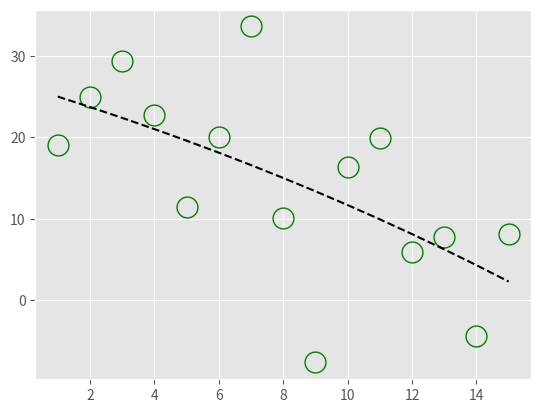

Here is the Python script that generated this plot:
import matplotlib.pyplot as plt
import numpy as np
from scipy.optimize import curve_fit

y = [19.1,25,29.4,22.7,11.5,20.1,33.6,10.1,-7.6,16.4,19.9,5.9,7.8,-4.4,8.1]
plt.style.use('ggplot')
def exp_model(x, a, b, c):
    return a - (b * np.exp(-x / c))
x_model=[]
x = 1  # start of the graph
model = {} # decay constants
for n in y:
    x_model.append(x)
    plt.plot(x, n, 'o', markeredgecolor='g', markersize=15, fillstyle='none')
    x += 1

a_0 = np.mean(y[:5]) # final value exponential function moves towards
print("a_o: ",a_0)
c_0 = 1 # the decay constant
b_0 = (y[0] - a_0) # the magnitude of adaptation
print("b_o: ",b_0)
x_norm = (np.array(x_model) - x_model[0]) / (x_model[-1] - x_model[0])
popt, pcov = curve_fit(exp_model, x_norm, y, p0=(a_0, b_0, c_0))
c_ori = (x_model[-1] - x_model[0]) * popt[2]
print("c_ori: ",c_ori)
plt.plot(x_model, exp_model(x_norm, *popt), color='black', linestyle="dashed")



#     print("X_model: ",x_model)
#     x += 5 #space between stages
#     plt.vlines(x, -100, 100, colors='gray')
#     x += 5  # space between stages
#     if st in ['prism_u','prism_o','after_u', 'after_o']: #exp3
#     #if st in ['prism','after_u','after_o'] #exp2:
#         x_norm = (np.array(x_model) - x_model[0]) / (x_model[-1] - x_model[0])  # normalized
#         a_0 = np.mean(y_values[-5:-1]) # final value exponential function moves towards
#         print("a_o: ",a_0)
#         c_0 = 1 # the decay constant
#         b_0 = (y_values[0] - a_0) # the magnitude of adaptation
#         print("b_o: ",b_0)
#         print("Exp model: ", x_model)
#         popt, pcov = curve_fit(exp_model, move_to_zero(120,x_norm), y_values, p0=(a_0, b_0, c_0))
#         plt.plot(x_model, exp_model(x_norm, *popt), color='black',linestyle="dashed")
#         print()
#         c_ori = (x_model[-1] - x_model[0]) * popt[2]
#         print("c_ori: ", c_ori, "\n")
#         model[st] = (popt[0], popt[1], c_ori)
#         print(f"{popt[0]:.1f}{'-+'[popt[1]>0]}{abs(popt[1]):.1f}e(-t/{c_ori:.1f})",)
#
#
# #
# #
# plt.axhline(y=0, color='gray')
# plt.ylim(-100, 100)
# plt.ylabel('HORIZONTAL DISPLACEMENT (cm)', fontsize=22)
# xlabel = '$TIME \longrightarrow$\n'
# models =['prism_u','prism_o','after_u', 'after_o'] #exp3
# #models =['prism','after_u', 'after_o'] #Exp 2
# for s in models:
#     m = model[s]
#     xlabel+=f"${m[0]:.1f}{'-+'[m[1]>0]}{abs(m[1]):.1f}e(-t/{m[2]:.1f})$  "
# #Experiment 3
# plt.xlabel(xlabel, fontsize=22)
# plt.yticks(fontsize=20)
# plt.xticks([])
# plt.text(-5, -90, '$BEFORE_u$', fontsize=20)
# plt.text(37, -90, '$BEFORE_o$', fontsize=20)
# plt.text(95, -90, '$PRISMS_u$', fontsize=20)
# plt.text(185, -90, '$PRISMS_o$', fontsize=20)
# plt.text(260, -90, '$AFTER_u$', fontsize=20)
# plt.text(300, -90, '$AFTER_o$', fontsize=20)
# plt.title(f'SUBJECT {subject + 1} {file}', fontsize=22)
# #plt.title('MEDIAN', fontsize=22)
#
# #PC standard deviation of the 8 throws before googles
# PC_1 = np.std(exp_data[subject][stage[0]])
# PC_2 = np.std(exp_data[subject][stage[1]])
# plt.text(-5, 90, f'$PC = {PC_1:.1f}$', fontsize=20)
# plt.text(37, 90, f'$PC = {PC_2:.1f}$', fontsize=20)
# plt.text(95, 90, f'$AC = {model[stage[2]][2]:.1f}$', fontsize=20)
# plt.text(185, 90, f'$AC = {model[stage[3]][2]:.1f}$', fontsize=20)
# plt.text(260, 90, f'$AC = {model[stage[4]][2]:.1f}$', fontsize=20)
# plt.text(300, 90, f'$AC = {model[stage[5]][2]:.1f}$', fontsize=20)
# plt.show()
# print(model)
#
# print(f"PCu = {PC_1:.1f}")
# print(f"PCo = {PC_2:.1f}")
# print(f"ACpu = {model[stage[2]][2]:.1f}")
# print(f"ACpo = {model[stage[3]][2]:.1f}")
# print(f"ACu = {model[stage[4]][2]:.1f}")
# print(f"ACo = {model[stage[5]][2]:.1f}")
plt.show()